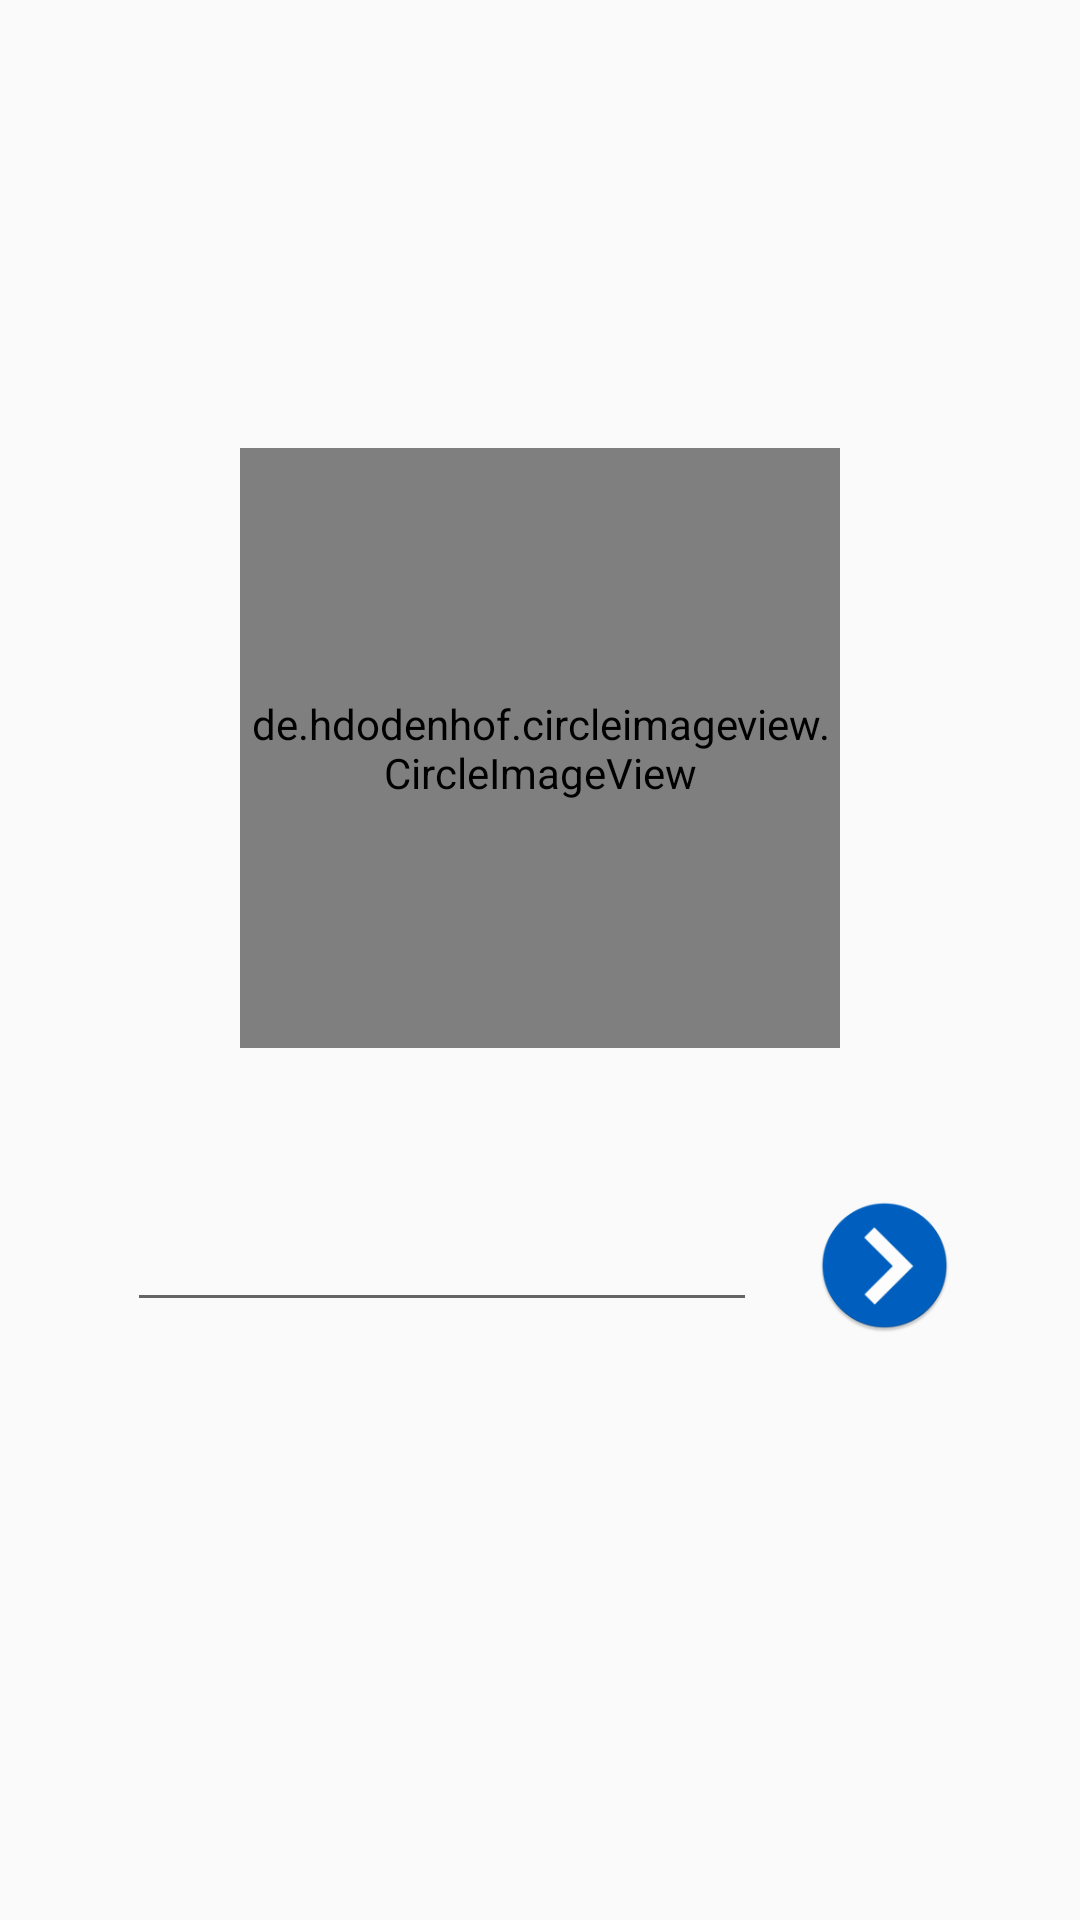

Reconstruct the res/layout file that produces this screen, plus the resources it refers to.
<!-- AndroidManifest.xml: application theme Theme.BadApp -->
<!-- res/layout/activity_main.xml -->
<?xml version="1.0" encoding="utf-8"?>
<LinearLayout xmlns:android="http://schemas.android.com/apk/res/android"
    xmlns:app="http://schemas.android.com/apk/res-auto"
    android:layout_width="match_parent"
    android:layout_height="match_parent"
    android:gravity="center"
    android:orientation="vertical" >

    <de.hdodenhof.circleimageview.CircleImageView
        android:id="@+id/imageview"
        android:layout_width="200dp"
        android:layout_height="200dp"
        android:layout_marginBottom="50dp"
        android:scaleType="centerCrop"
        android:icon="@mipmap/ic_default_avatar" />

    <LinearLayout
        android:layout_width="wrap_content"
        android:layout_height="wrap_content"
        android:orientation="horizontal"
        android:gravity="center_horizontal">

        <EditText
            android:id="@+id/mainPasswordInput"
            android:layout_width="wrap_content"
            android:layout_height="wrap_content"
            android:ems="10"
            android:layout_marginBottom="50dp"
            android:layout_marginEnd="20dp"
            android:inputType="textPassword" />

        <ImageButton
            android:id="@+id/imageButton"
            android:layout_width="45dp"
            android:layout_height="45dp"
            android:scaleType="fitXY"
            android:background="@android:color/transparent"
            app:srcCompat="@mipmap/ic_arrow_round" />

    </LinearLayout>
</LinearLayout>
<!-- resources referenced by this layout -->
<resources>
  <!-- mipmap ic_arrow_round: png bitmap (mipmap-hdpi, 3481 bytes) -->
  <!-- mipmap ic_default_avatar: png bitmap (mipmap-hdpi, 2011 bytes) -->
  <style name="Theme.BadApp" parent="Theme.AppCompat.Light.NoActionBar">
          
          <item name="colorPrimary">@color/purple_500</item>
          <item name="colorPrimaryVariant">@color/purple_700</item>
          <item name="colorOnPrimary">@color/white</item>
          
          <item name="colorSecondary">@color/purple_500</item>
          <item name="colorSecondaryVariant">@color/purple_700</item>
          <item name="colorOnSecondary">@color/black</item>
          
          <item name="android:statusBarColor" tools:targetApi="l">?attr/colorPrimaryVariant</item>
          
      </style>
  <color name="purple_500">#FF6200EE</color>
  <color name="purple_700">#FF3700B3</color>
  <color name="white">#FFFFFFFF</color>
  <color name="black">#FF000000</color>
</resources>
